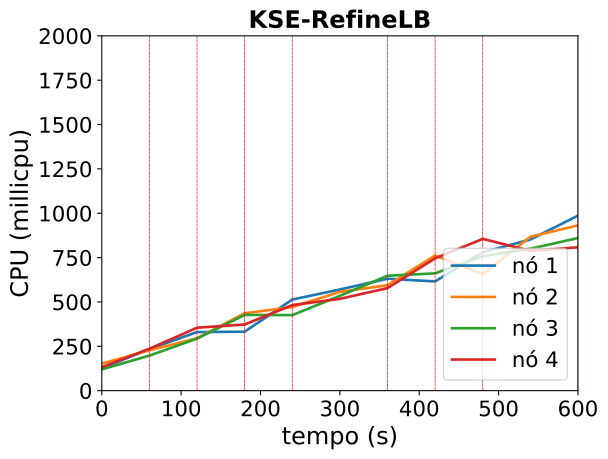

The table this chart was drawn from, first rows:
timestamp, ppgcc-m02_pod_amount, ppgcc-m02_memory, ppgcc-m02_cpu, ppgcc-m03_pod_amount, ppgcc-m03_memory, ppgcc-m03_cpu, ppgcc-m04_pod_amount, ppgcc-m04_memory, ppgcc-m04_cpu, ppgcc-m05_pod_amount, ppgcc-m05_memory, ppgcc-m05_cpu
0, 10, 1178700, 126303948, 10, 1152768, 152722696, 10, 1156044, 120190330, 10, 1152160, 132317664
60, 10, 1188600, 234725259, 10, 1160028, 227249544, 10, 1164888, 197678613, 10, 1159816, 236250454
120, 10, 1194540, 330240508, 10, 1167156, 295344648, 11, 1181256, 293547289, 9, 1153612, 354765562
180, 10, 1197180, 332363351, 11, 1183656, 436280845, 12, 1199604, 427034349, 7, 1130920, 372944370
240, 11, 1216584, 513509084, 10, 1175208, 471222134, 11, 1191816, 425844953, 8, 1146892, 482427375
300, 10, 1207608, 570388662, 10, 1179300, 557035481, 12, 1210032, 534640703, 8, 1149268, 517610132
360, 10, 1209192, 630964850, 10, 1181148, 594285832, 12, 1213068, 647766421, 8, 1151644, 578098108
420, 10, 1209588, 615594622, 10, 1184580, 761381057, 11, 1200528, 661224995, 9, 1166824, 745718848
480, 11, 1226880, 780366959, 9, 1171248, 657064693, 12, 1216236, 758060288, 8, 1156000, 855503256
540, 11, 1229520, 851801195, 10, 1186164, 867550568, 12, 1219668, 800341480, 7, 1140820, 787790358
600, 11, 1233216, 986431905, 10, 1190520, 931764216, 12, 1219800, 860215673, 7, 1140952, 808249858
